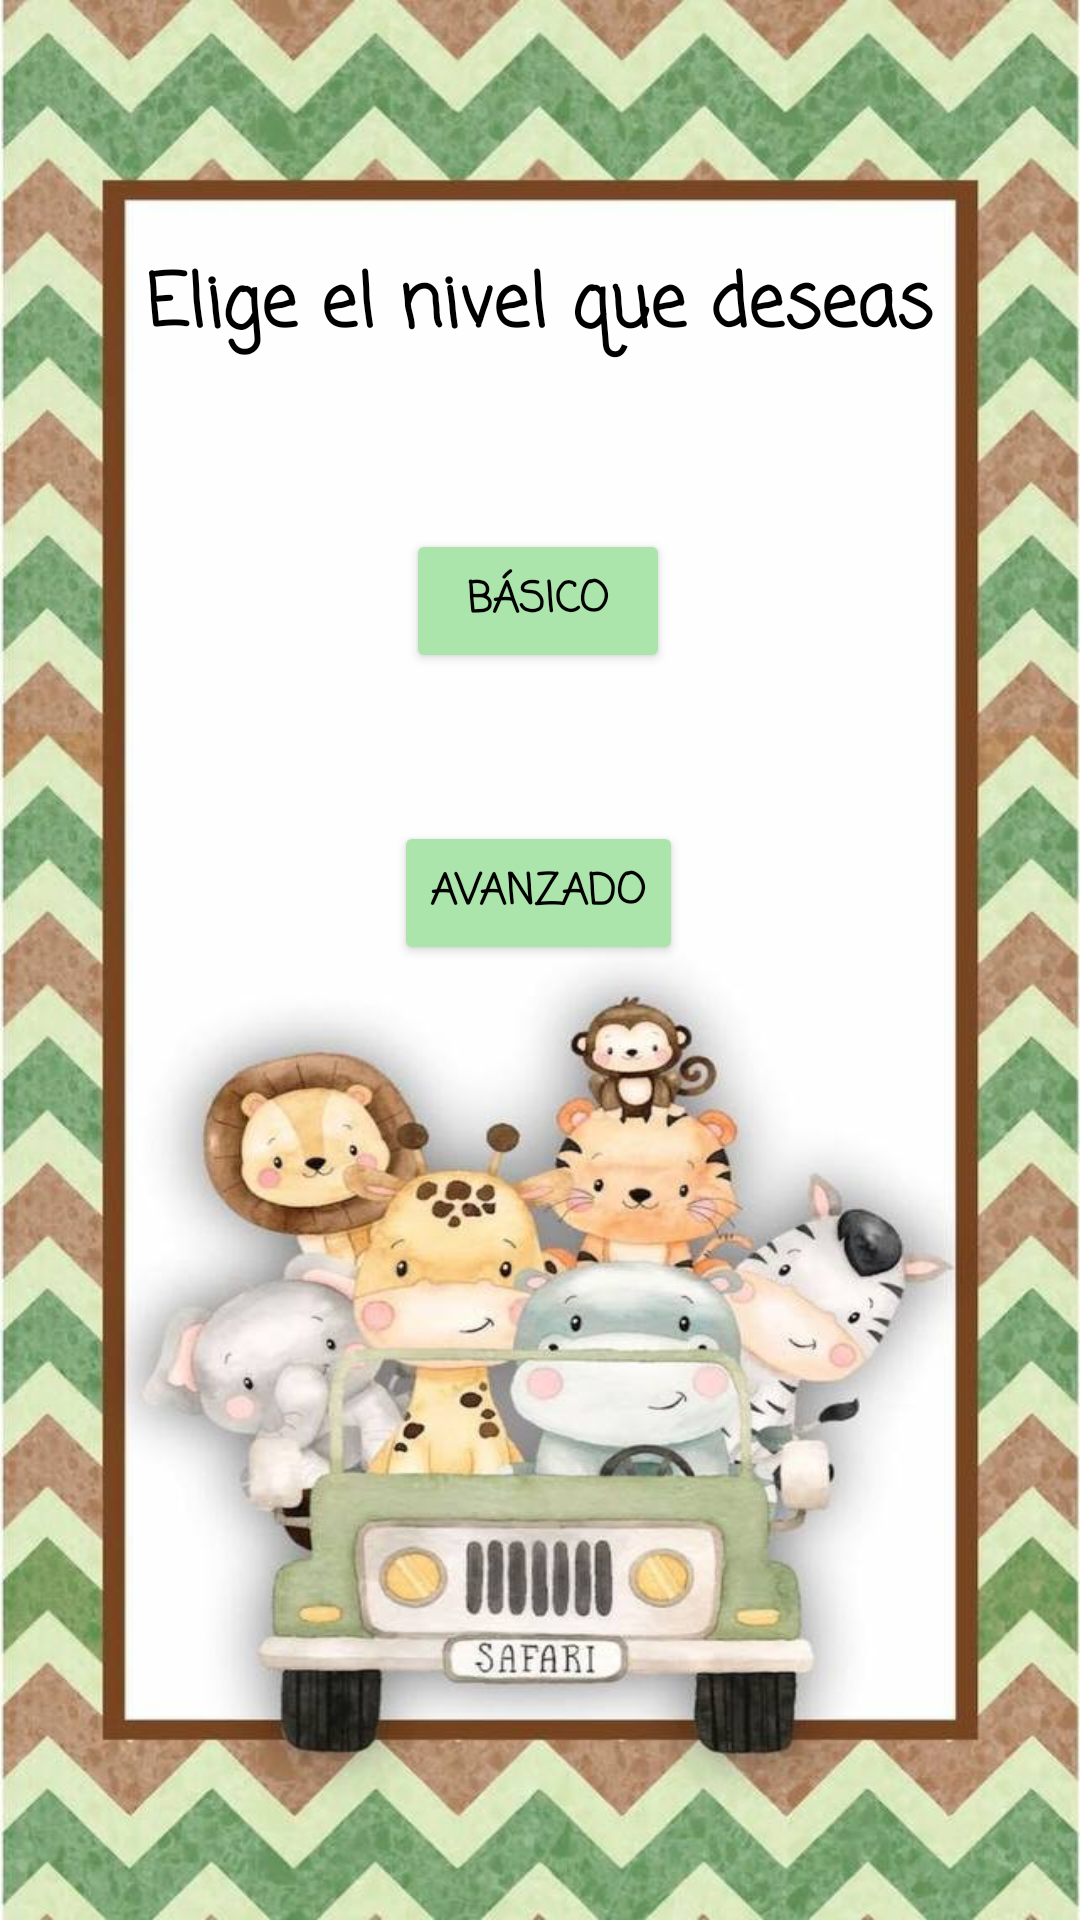

Layout XML and referenced resources for this Android screen:
<!-- AndroidManifest.xml: application theme Theme.LerningKids -->
<!-- res/layout/activity_menu2.xml -->
<?xml version="1.0" encoding="utf-8"?>
<androidx.constraintlayout.widget.ConstraintLayout xmlns:android="http://schemas.android.com/apk/res/android"
    xmlns:app="http://schemas.android.com/apk/res-auto"
    xmlns:tools="http://schemas.android.com/tools"
    android:layout_width="match_parent"
    android:layout_height="match_parent"
    android:background="@drawable/menuu"
    tools:context=".Menu">

    <TextView
        android:id="@+id/textView"
        android:layout_width="wrap_content"
        android:layout_height="wrap_content"
        android:text="@string/nivel"
        android:textColor="@color/black"
        android:textSize="24sp"
        android:fontFamily="casual"
        android:textStyle="bold"
        app:layout_constraintBottom_toBottomOf="parent"
        app:layout_constraintEnd_toEndOf="parent"
        app:layout_constraintHorizontal_bias="0.498"
        app:layout_constraintStart_toStartOf="parent"
        app:layout_constraintTop_toTopOf="parent"
        app:layout_constraintVertical_bias="0.139" />

    <Button
        android:id="@+id/btbasico"
        android:layout_width="wrap_content"
        android:layout_height="wrap_content"
        android:backgroundTint="@color/verdepastel"
        android:fontFamily="casual"
        android:text="@string/Básico"
        android:textColor="@color/black"
        android:textStyle="bold"
        app:layout_constraintBottom_toBottomOf="parent"
        app:layout_constraintEnd_toEndOf="parent"
        app:layout_constraintHorizontal_bias="0.498"
        app:layout_constraintStart_toStartOf="parent"
        app:layout_constraintTop_toTopOf="parent"
        app:layout_constraintVertical_bias="0.298" />

    <Button
        android:id="@+id/button2"
        android:layout_width="wrap_content"
        android:layout_height="wrap_content"
        android:backgroundTint="@color/verdepastel"
        android:fontFamily="casual"
        android:text="@string/Avanz"
        android:textColor="@color/black"
        android:textStyle="bold"
        app:layout_constraintBottom_toBottomOf="parent"
        app:layout_constraintEnd_toEndOf="parent"
        app:layout_constraintHorizontal_bias="0.498"
        app:layout_constraintStart_toStartOf="parent"
        app:layout_constraintTop_toTopOf="parent"
        app:layout_constraintVertical_bias="0.462" />
</androidx.constraintlayout.widget.ConstraintLayout>
<!-- resources referenced by this layout -->
<resources>
  <color name="black">#FF000000</color>
  <color name="verdepastel">#ACE5AB</color>
  <!-- drawable menuu: jpg bitmap (drawable-v24, 88075 bytes) -->
  <string name="Avanz">Avanzado</string>
  <string name="nivel">Elige el nivel que deseas</string>
  <style name="Theme.LerningKids" parent="Theme.MaterialComponents.DayNight.DarkActionBar">
          
          <item name="colorPrimary">@color/purple_500</item>
          <item name="colorPrimaryVariant">@color/purple_700</item>
          <item name="colorOnPrimary">@color/white</item>
          
          <item name="colorSecondary">@color/teal_200</item>
          <item name="colorSecondaryVariant">@color/teal_700</item>
          <item name="colorOnSecondary">@color/black</item>
          
          <item name="android:statusBarColor" tools:targetApi="l">?attr/colorPrimaryVariant</item>
          
      </style>
  <color name="purple_500">#FF6200EE</color>
  <color name="purple_700">#FF3700B3</color>
  <color name="white">#FFFFFFFF</color>
  <color name="teal_200">#FF03DAC5</color>
  <color name="teal_700">#FF018786</color>
</resources>
